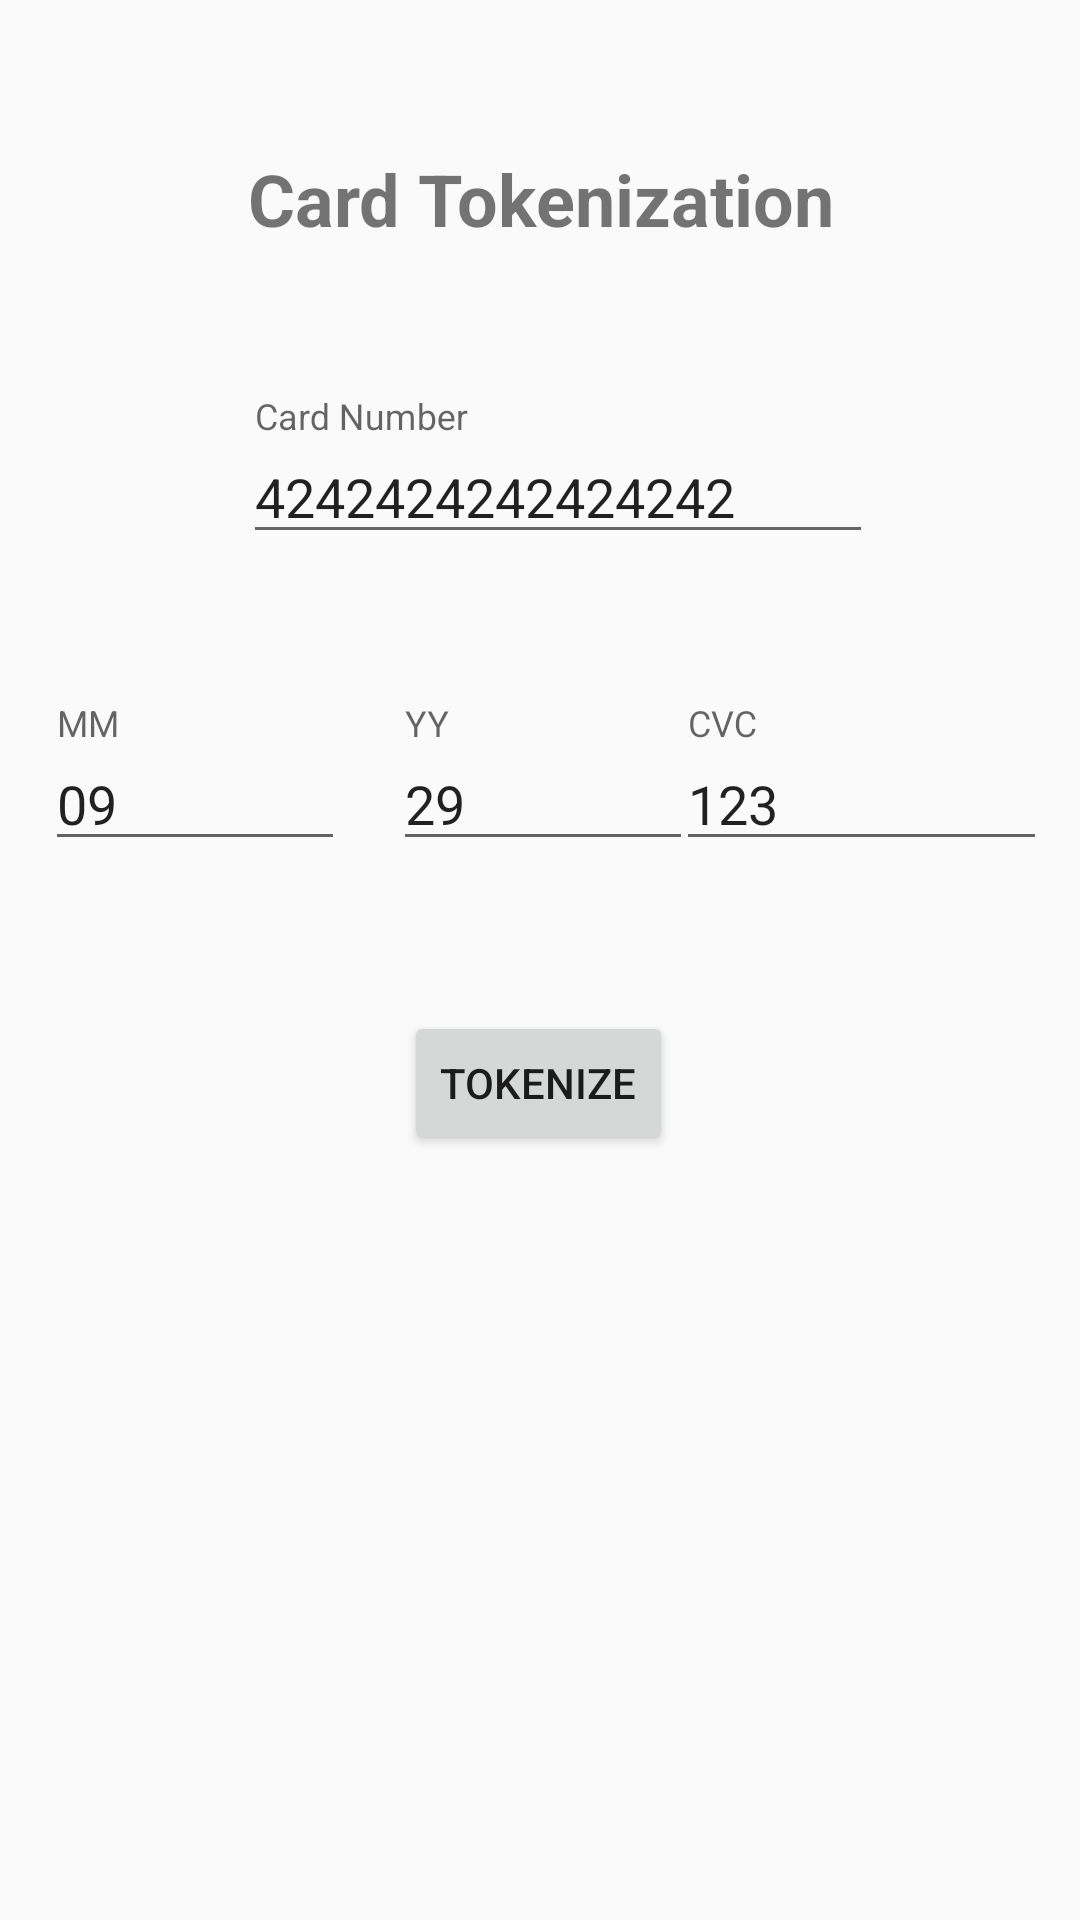

Produce the Android XML layout that renders to this screen, including the resource entries it uses.
<!-- AndroidManifest.xml: application theme AppTheme -->
<!-- res/layout/activity_tokenize.xml -->
<?xml version="1.0" encoding="utf-8"?>
<androidx.constraintlayout.widget.ConstraintLayout xmlns:android="http://schemas.android.com/apk/res/android"
    xmlns:app="http://schemas.android.com/apk/res-auto"
    xmlns:tools="http://schemas.android.com/tools"
    android:layout_width="match_parent"
    android:layout_height="match_parent"
    android:paddingHorizontal="15dp"
    tools:context=".token.TokenizeActivity">

    <com.google.android.material.textfield.TextInputLayout
        android:id="@+id/numberLayout"
        android:layout_width="wrap_content"
        android:layout_height="wrap_content"
        android:layout_marginTop="50dp"
        android:hint="Card Number"
        app:layout_constraintEnd_toEndOf="parent"
        app:layout_constraintHorizontal_bias="0.551"
        app:layout_constraintStart_toStartOf="parent"
        app:layout_constraintTop_toBottomOf="@+id/textView6">

        <EditText
            android:id="@+id/number"
            android:layout_width="match_parent"
            android:layout_height="wrap_content"
            android:ems="10"
            android:inputType="number"
            android:text="4242424242424242" />
    </com.google.android.material.textfield.TextInputLayout>


    <com.google.android.material.textfield.TextInputLayout
        android:id="@+id/expiryMonthLayout"
        android:layout_width="wrap_content"
        android:layout_height="wrap_content"
        android:layout_marginTop="50dp"
        android:hint="MM"
        app:layout_constraintStart_toStartOf="parent"
        app:layout_constraintTop_toBottomOf="@+id/numberLayout">

        <EditText
            android:id="@+id/expiryMonth"
            android:layout_width="100dp"
            android:layout_height="wrap_content"
            android:layout_marginTop="50dp"
            android:ems="10"
            android:inputType="number"
            android:text="09" />
    </com.google.android.material.textfield.TextInputLayout>


    <com.google.android.material.textfield.TextInputLayout
        android:id="@+id/expiryYearLayout"
        android:layout_width="wrap_content"
        android:layout_height="wrap_content"
        android:layout_marginTop="50dp"
        android:hint="YY"
        app:layout_constraintStart_toEndOf="@+id/expiryMonthLayout"
        app:layout_constraintTop_toBottomOf="@+id/numberLayout">

        <EditText
            android:id="@+id/expiryYear"
            android:layout_width="100dp"
            android:layout_height="wrap_content"
            android:layout_marginStart="16dp"
            android:layout_marginTop="50dp"
            android:ems="10"
            android:inputType="number"
            android:text="29" />
    </com.google.android.material.textfield.TextInputLayout>


    <com.google.android.material.textfield.TextInputLayout
        android:id="@+id/cvcLayout"
        android:layout_width="wrap_content"
        android:layout_height="wrap_content"
        android:layout_marginTop="50dp"
        android:hint="CVC"
        app:layout_constraintEnd_toEndOf="parent"
        app:layout_constraintHorizontal_bias="0.526"
        app:layout_constraintStart_toEndOf="@+id/expiryYearLayout"
        app:layout_constraintTop_toBottomOf="@+id/numberLayout">

        <EditText
            android:id="@+id/cvc"
            android:layout_width="125dp"
            android:layout_height="wrap_content"
            android:layout_marginTop="50dp"
            android:ems="10"
            android:inputType="number"
            android:text="123" />
    </com.google.android.material.textfield.TextInputLayout>

    <Button
        android:id="@+id/tokenize"
        android:layout_width="wrap_content"
        android:layout_height="wrap_content"
        android:layout_marginTop="50dp"
        android:text="Tokenize"
        app:layout_constraintEnd_toEndOf="parent"
        app:layout_constraintHorizontal_bias="0.498"
        app:layout_constraintStart_toStartOf="parent"
        app:layout_constraintTop_toBottomOf="@+id/cvcLayout" />

    <TextView
        android:id="@+id/token_txt"
        android:layout_width="match_parent"
        android:layout_height="wrap_content"
        android:layout_marginTop="30dp"
        android:hint=""
        android:textAlignment="center"
        app:layout_constraintEnd_toEndOf="parent"
        app:layout_constraintStart_toStartOf="parent"
        app:layout_constraintTop_toBottomOf="@+id/tokenize" />

    <TextView
        android:id="@+id/textView6"
        android:layout_width="wrap_content"
        android:layout_height="wrap_content"
        android:layout_marginTop="50dp"
        android:text="Card Tokenization"
        android:textAlignment="center"
        android:textSize="24sp"
        android:textStyle="bold"
        app:layout_constraintEnd_toEndOf="parent"
        app:layout_constraintStart_toStartOf="parent"
        app:layout_constraintTop_toTopOf="parent" />
</androidx.constraintlayout.widget.ConstraintLayout>
<!-- resources referenced by this layout -->
<resources>
  <style name="AppTheme" parent="Theme.AppCompat.Light.DarkActionBar">
          
          <item name="colorPrimary">@color/colorPrimary</item>
          <item name="colorPrimaryDark">@color/colorPrimaryDark</item>
          <item name="colorAccent">@color/colorAccent</item>
      </style>
  <color name="colorPrimary">#3949AB</color>
  <color name="colorPrimaryDark">#1A237E</color>
  <color name="colorAccent">#536DFE</color>
</resources>
